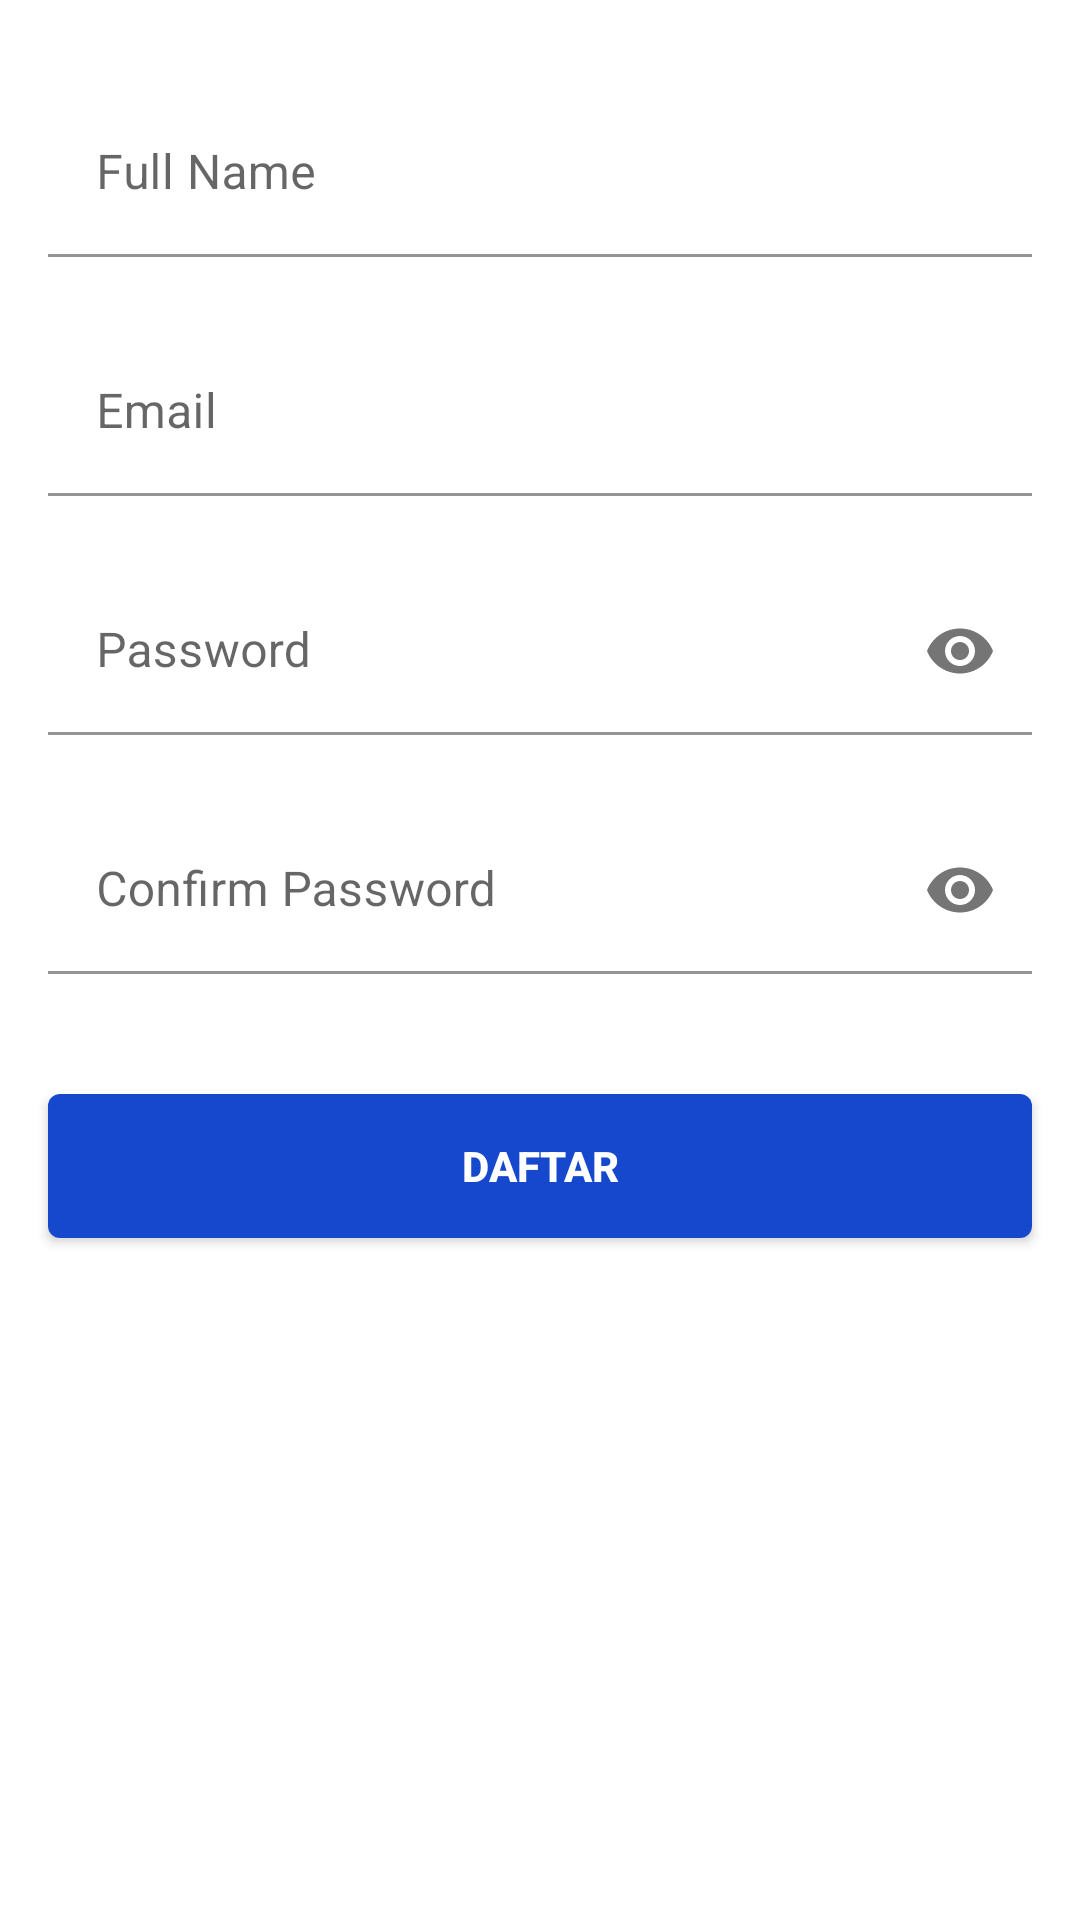

The Android layout XML behind this screen, and the referenced resources:
<!-- AndroidManifest.xml: application theme Theme.SapaJari -->
<!-- res/layout/fragment_register.xml -->
<?xml version="1.0" encoding="utf-8"?>
<androidx.constraintlayout.widget.ConstraintLayout xmlns:android="http://schemas.android.com/apk/res/android"
    xmlns:app="http://schemas.android.com/apk/res-auto"
    xmlns:tools="http://schemas.android.com/tools"
    android:layout_width="match_parent"
    android:layout_height="match_parent"
    android:paddingVertical="10dp"
    tools:context=".ui.auth.register.RegisterFragment">

    <com.google.android.material.textfield.TextInputLayout
        android:id="@+id/fullname_layout"
        android:layout_width="match_parent"
        android:layout_height="wrap_content"
        android:layout_marginHorizontal="16dp"
        android:layout_marginTop="20dp"
        app:layout_constraintEnd_toEndOf="parent"
        app:layout_constraintStart_toStartOf="parent"
        app:layout_constraintTop_toTopOf="parent">

        <com.google.android.material.textfield.TextInputEditText
            android:id="@+id/et_fullname"
            android:layout_width="match_parent"
            android:layout_height="wrap_content"
            android:background="@color/white"
            android:hint="Full Name"
            android:inputType="text" />
    </com.google.android.material.textfield.TextInputLayout>

    <com.google.android.material.textfield.TextInputLayout
        android:id="@+id/email_layout"
        android:layout_width="match_parent"
        android:layout_height="wrap_content"
        android:layout_marginHorizontal="16dp"
        android:layout_marginTop="24dp"
        app:layout_constraintEnd_toEndOf="parent"
        app:layout_constraintHorizontal_bias="0.5"
        app:layout_constraintStart_toStartOf="parent"
        app:layout_constraintTop_toBottomOf="@id/fullname_layout">

        <com.google.android.material.textfield.TextInputEditText
            android:id="@+id/et_email"
            android:layout_width="match_parent"
            android:layout_height="wrap_content"
            android:background="@color/white"
            android:hint="Email"
            android:inputType="textEmailAddress" />
    </com.google.android.material.textfield.TextInputLayout>

    <com.google.android.material.textfield.TextInputLayout
        android:id="@+id/password_layout"
        android:layout_width="match_parent"
        android:layout_height="wrap_content"
        android:layout_marginHorizontal="16dp"
        android:layout_marginTop="24dp"
        app:layout_constraintEnd_toEndOf="parent"
        app:layout_constraintHorizontal_bias="0.5"
        app:layout_constraintStart_toStartOf="parent"
        app:layout_constraintTop_toBottomOf="@id/email_layout"
        app:passwordToggleEnabled="true">

        <com.google.android.material.textfield.TextInputEditText
            android:id="@+id/et_password"
            android:layout_width="match_parent"
            android:layout_height="wrap_content"
            android:background="@color/white"
            android:hint="Password"
            android:inputType="textPassword" />
    </com.google.android.material.textfield.TextInputLayout>

    <com.google.android.material.textfield.TextInputLayout
        android:id="@+id/confirm_password_layout"
        android:layout_width="match_parent"
        android:layout_height="wrap_content"
        android:layout_marginHorizontal="16dp"
        android:layout_marginTop="24dp"
        app:layout_constraintEnd_toEndOf="parent"
        app:layout_constraintHorizontal_bias="0.5"
        app:layout_constraintStart_toStartOf="parent"
        app:layout_constraintTop_toBottomOf="@id/password_layout"
        app:passwordToggleEnabled="true">

        <com.google.android.material.textfield.TextInputEditText
            android:id="@+id/et_confirm_password"
            android:layout_width="match_parent"
            android:layout_height="wrap_content"
            android:background="@color/white"
            android:hint="Confirm Password"
            android:inputType="textPassword" />
    </com.google.android.material.textfield.TextInputLayout>

    <androidx.appcompat.widget.AppCompatButton
        android:id="@+id/btn_register"
        android:layout_width="0dp"
        android:layout_height="wrap_content"
        android:layout_marginHorizontal="16dp"
        android:text="Daftar"
        android:textColor="@color/white"
        android:background="@drawable/btn_primary"
        android:textStyle="bold"
        android:layout_marginTop="40dp"
        app:layout_constraintEnd_toEndOf="parent"
        app:layout_constraintStart_toStartOf="parent"
        app:layout_constraintTop_toBottomOf="@+id/confirm_password_layout" />

</androidx.constraintlayout.widget.ConstraintLayout>
<!-- resources referenced by this layout -->
<resources>
  <color name="white">#FFFFFFFF</color>
  <!-- drawable btn_primary (drawable) -->
  <selector xmlns:android="http://schemas.android.com/apk/res/android">
      <item android:drawable="@drawable/btn_primary_pressed" android:state_pressed="true" />
      <item android:drawable="@drawable/btn_primary_normal" />
  </selector>
  <style name="Theme.SapaJari" parent="Theme.MaterialComponents.DayNight.DarkActionBar">
          
          <item name="colorPrimary">@color/lightPrimary</item>
          <item name="colorOnPrimary">@color/white</item>
          
          <item name="colorSecondary">@color/lightSecondary</item>
          <item name="colorOnSecondary">@color/black</item>
          
          <item name="android:statusBarColor">?attr/colorPrimaryVariant</item>
          
      </style>
  <!-- drawable btn_primary_pressed (drawable) -->
  <shape xmlns:android="http://schemas.android.com/apk/res/android">
      <solid android:color="@color/lightSecondary" /> 
      <corners android:radius="4dp" /> 
  </shape>
  <!-- drawable btn_primary_normal (drawable) -->
  <shape xmlns:android="http://schemas.android.com/apk/res/android">
      <solid android:color="@color/lightPrimary" /> 
      <corners android:radius="4dp" /> 
  </shape>
  <color name="lightPrimary">#1648CE</color>
  <color name="lightSecondary">#F5FAFF</color>
  <color name="black">#FF000000</color>
</resources>
